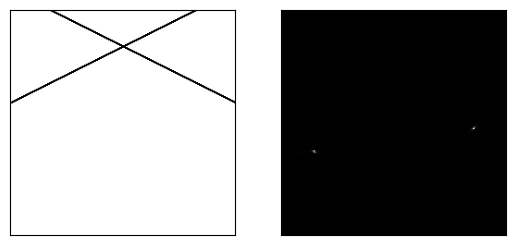

Generate this figure with matplotlib:
from scipy import misc
import numpy as np
import matplotlib.pyplot as plt
import scipy
import math
from random import randint


def get_nonzero(image):
    nonzero_x = np.nonzero(255 - image)[0]
    nonzero_y = np.nonzero(255 - image)[1]
    pairs = np.vstack((nonzero_x, nonzero_y)).T
    return pairs


def choice(pixels):
    n = len(pixels)
    idx1 = randint(0, n - 1)
    pixel1 = pixels[idx1]
    idx2 = randint(0, n - 1)
    if (idx2 == idx2):
        idx2 = (idx2 + 1) % n
    pixel2 = pixels[idx2]
    return (pixel1, pixel2)


def random_radon_transformation(image, rho_steps = 220, theta_steps = 440, n_iter = int(1e5)):

    nonzero_pixels = get_nonzero(image)

    a = image.shape[1]
    b = image.shape[0]

    n_rhos = 2 * rho_steps
    n_thetas = theta_steps

    rho_max = np.sqrt(a ** 2 + b ** 2)
    rho_step = rho_max / rho_steps
    theta_step = np.pi / n_thetas
    
    R = np.zeros((n_rhos, n_thetas), dtype='float64')
    for i in range(n_iter):
        pixel1, pixel2 = choice(nonzero_pixels)

        x_1 = pixel1[0]
        y_1 = pixel1[1]
        x_2 = pixel2[0]
        y_2 = pixel2[1]

        theta = np.pi / 2
        if (y_1 != y_2):
            theta = np.arctan((x_2 - x_1) / (y_1 - y_2))
        if (theta < 0):
            theta = np.pi + theta
        rho = x_1 * np.cos(theta) + y_1 * np.sin(theta)

        rho += rho_max 

        theta_int = int(theta / theta_step)
        rho_int = int(rho / rho_step)
        R[rho_int][theta_int] += 1

    m = np.max(np.unique(R))
    R *= (255/m)
    return R

def generate_line_points(im_len, k, b, thickness=1):

    x = np.array([], 'int64')
    y = np.array([], 'int64')
    
    for i in range(0, thickness):
        
        x_i = np.arange(0, im_len, 1)
        y_i = k * x_i + b + i
        points = [(x_i[j], y_i[j]) for j in range(im_len)]
        filtered_points = np.array(list(filter(lambda x: (x[1] >= 0) * (x[1] < im_len), points)))
        if (filtered_points.shape[0] != 0):
            x_i = filtered_points[:, 0]
            y_i = filtered_points[:, 1]
            x = np.hstack([x, x_i])
            y = np.hstack([y, y_i])
    return x, y

im_len = 244
x_points, y_points = generate_line_points(im_len, k = 2, b = 40, thickness=5)

x_points_2, y_points_2 = generate_line_points(im_len, k =-2, b =200, thickness=5)
img = np.zeros((im_len, im_len), dtype=np.uint8)
img[x_points, y_points] = 255
img[x_points_2, y_points_2] = 255
img = 255 - img

steps = 80
radon = random_radon_transformation(img, rho_steps=steps, theta_steps=steps * 2, n_iter=int(1e4))

plt.subplot(1, 2, 1), plt.imshow(img, cmap='gray')
plt.xticks([]), plt.yticks([])
plt.subplot(1, 2, 2), plt.imshow(radon, cmap='gray')
plt.xticks([]), plt.yticks([])
plt.show()


